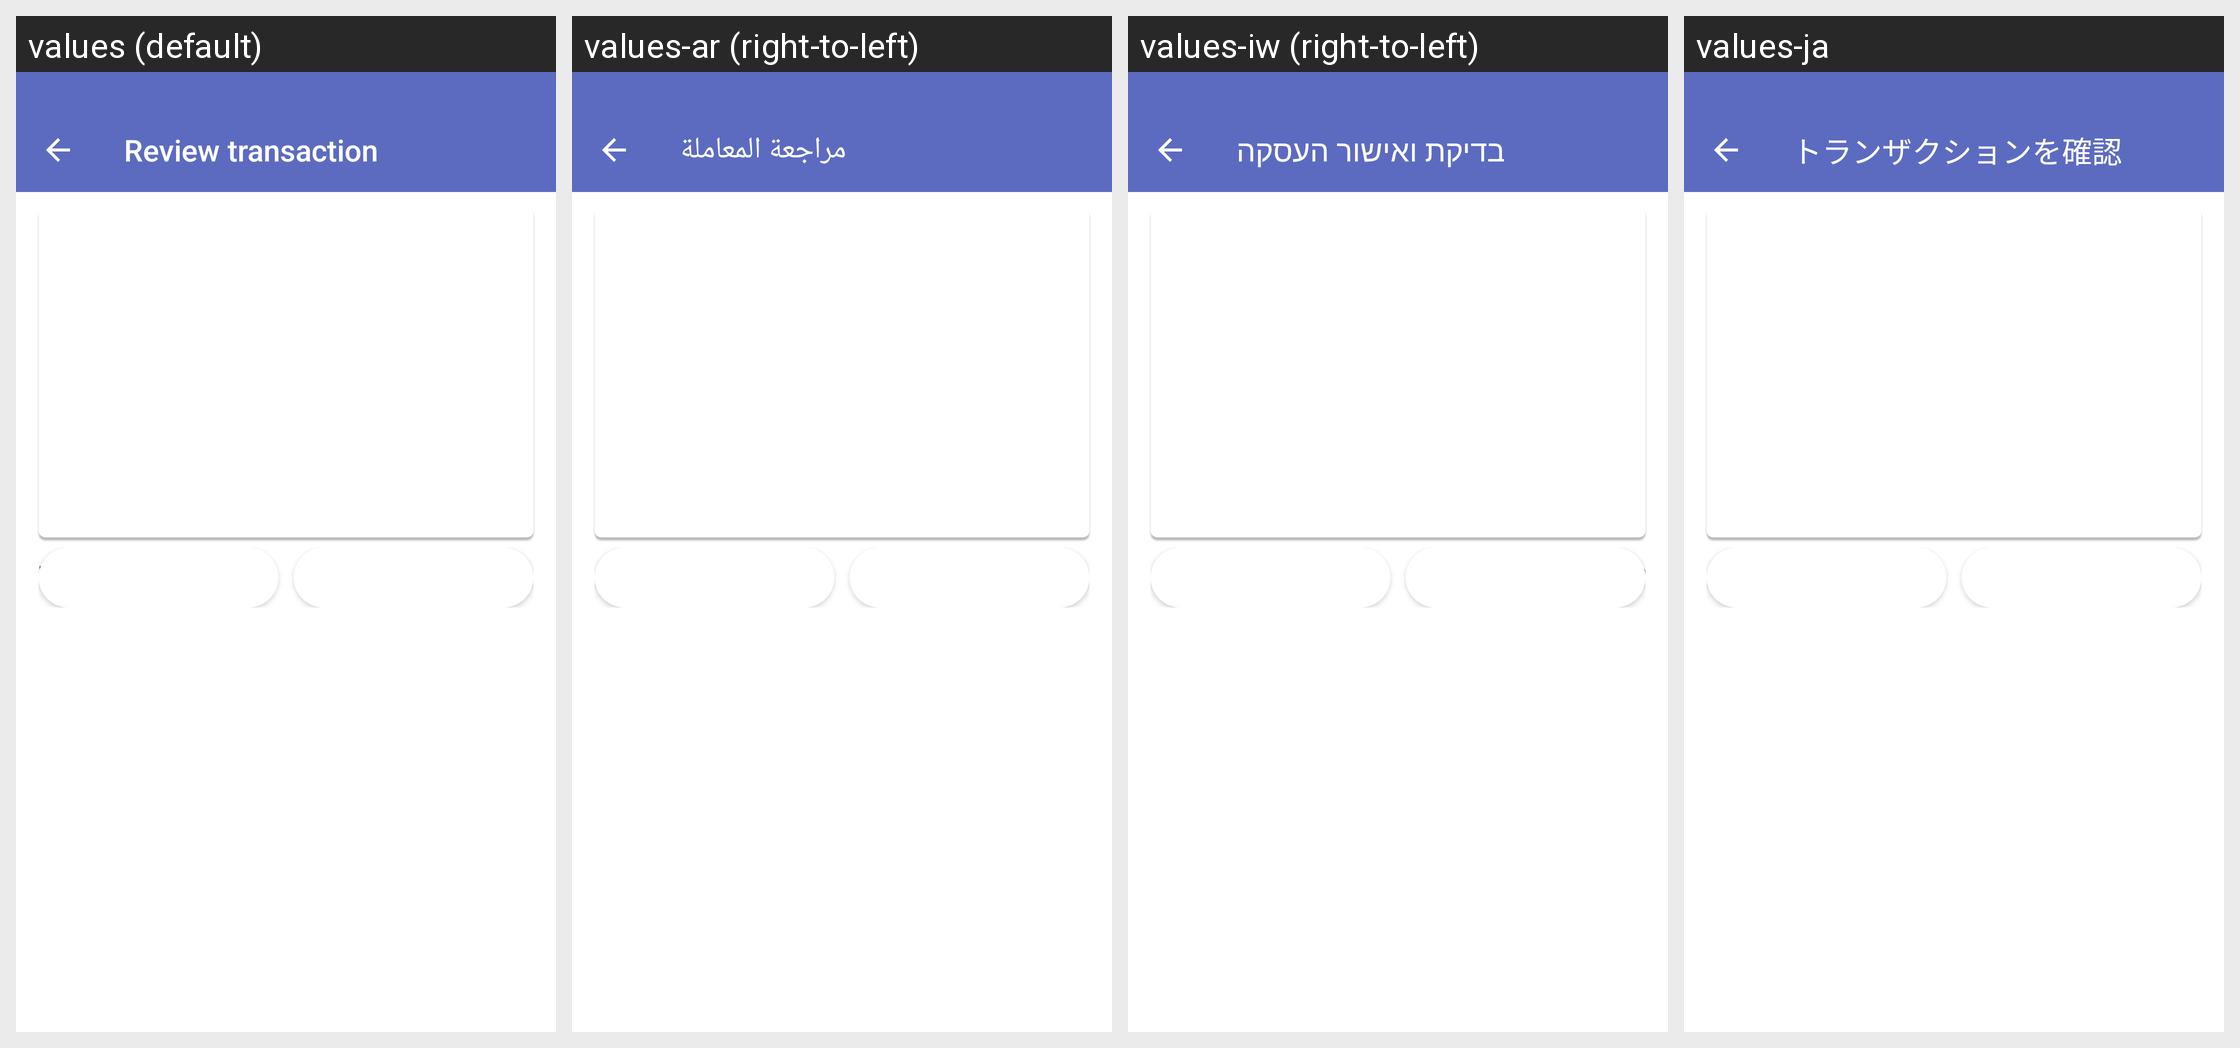

For this localized Android screen grid, give each drawn string resource with its value in every locale shown.
Android screen res/layout/activity_review_for_exodus.xml rendered under 4 locales, left to right: values (default), values-ar (right-to-left), values-iw (right-to-left), values-ja. Device: Nexus 5 (rendered at 1080×1920; each locale shown at half size, 540×960, under a caption strip naming it); theme Theme.MaterialComponents.DayNight.NoActionBar.
Other locales in the repository, not shown: values-bg, values-cs, values-da, values-de, values-el, values-es, values-es-rUS, values-et, values-fa, values-fi, values-fr, values-hi, values-hr, values-hu, values-hy, values-in, values-it, values-kk, values-ko, values-lt, values-lv, values-ms, values-nb, values-nl, values-pl, values-pt, values-pt-rPT, values-ro, values-ru, values-sk, values-sl, values-sr, values-sv, values-th, values-tr, values-uk, values-vi, values-zh-rCN, values-zh-rHK, values-zh-rTW.
Strings drawn on this screen, with the default value and each locale's value (text and hints the layout hard-codes, and strings that could not be matched under every locale, appear in the picture but are not listed):

text_review_toolbar_title
  values: Review transaction
  values-ar: مراجعة المعاملة
  values-iw: בדיקת ואישור העסקה
  values-ja: トランザクションを確認

cancel
  values: Cancel
  values-ar: Cancel  [not translated; the default value is used]
  values-iw: Cancel  [not translated; the default value is used]
  values-ja: Cancel  [not translated; the default value is used]

text_review_send_button
  values: Send
  values-ar: إرسال
  values-iw: העברה
  values-ja: 送信
